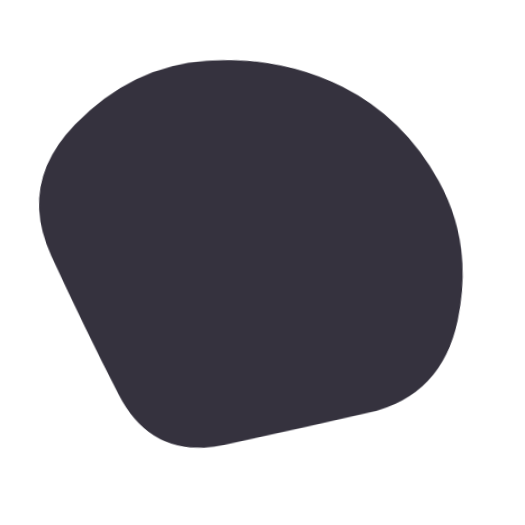
t = 0.00 s
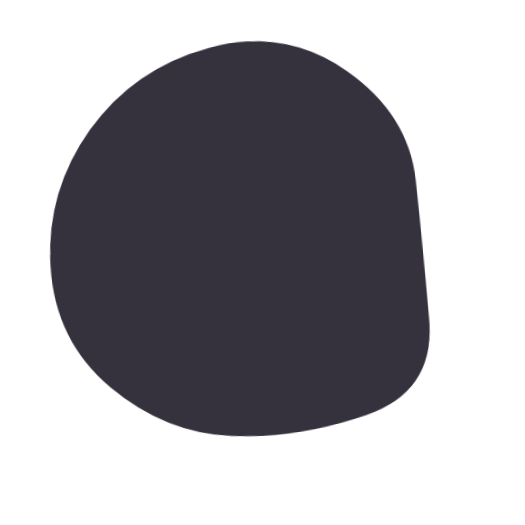
t = 1.77 s
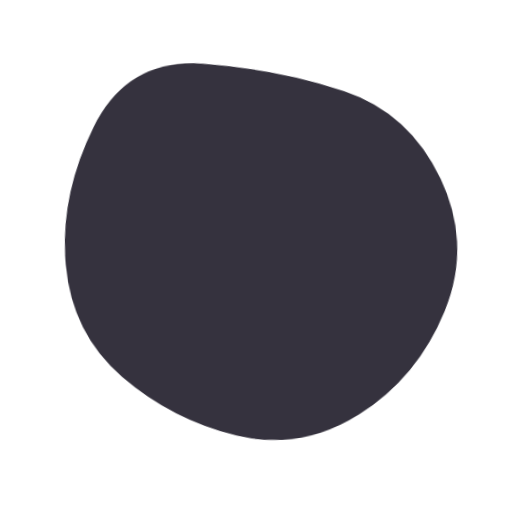
t = 3.28 s
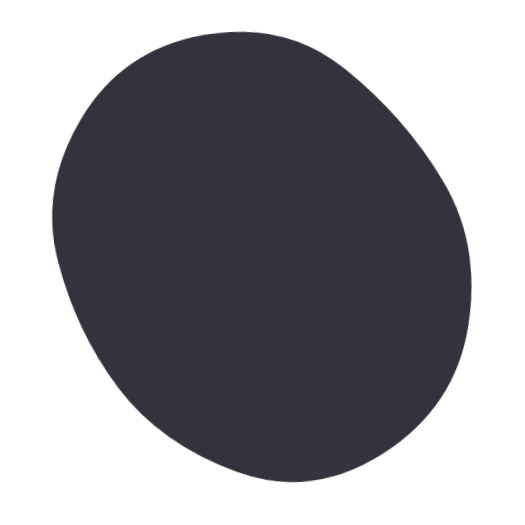
t = 5.05 s
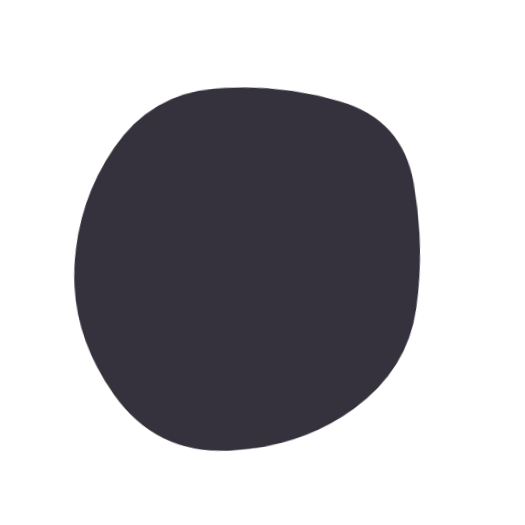
t = 6.57 s
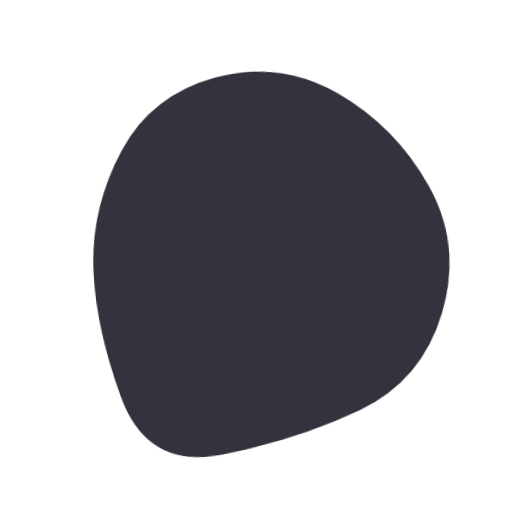
t = 8.33 s

The animated SVG that drew these frames (rendered in a browser with its animation timeline set to each time). Animation: 1 SMIL element (animate=1); frames cover the first 8.33 s, repeats indefinitely.

<svg version="1.1" xmlns="http://www.w3.org/2000/svg" viewBox="0 0 500 500" width="100%" id="blobSvg" style="opacity: 1;" filter="blur(0px)" transform="rotate(-3)">
                        <defs>
                        <linearGradient id="gradient" x1="0%" y1="0%" x2="0%" y2="100%">
                            <stop offset="0%" style="stop-color: rgb(53, 50, 62);"></stop>
                            <stop offset="100%" style="stop-color: rgb(53, 50, 62);"></stop>
                        </linearGradient>
                        </defs>
                        
                    <path id="blob" fill="url(#gradient)" style="opacity: 1;"><animate attributeName="d" dur="10.1s" repeatCount="indefinite" values="M443.46373,322.92581Q424.06453,395.85162,352.29275,408.54192Q280.52096,421.23222,209.43547,432.55323Q138.34998,443.87423,108.93547,378.01696Q79.52096,312.15968,50.50966,239.62741Q21.49835,167.09515,80.22256,112.52096Q138.94677,57.94677,211.78709,57.03792Q284.62741,56.12906,342.97339,89.43146Q401.31936,122.73387,432.09114,186.36693Q462.86293,250,443.46373,322.92581Z;M419.06254,317.79517Q411.11118,385.59033,349.66843,425.59894Q288.22568,465.60755,228.34547,428.45831Q168.46526,391.30906,120.24124,353.19622Q72.01722,315.08338,69.86103,249.40801Q67.70483,183.73263,103.47221,120.73263Q139.23958,57.73263,215.36631,36.75347Q291.49305,15.77432,346.41495,69.35242Q401.33686,122.93051,414.17538,186.46526Q427.0139,250,419.06254,317.79517Z;M414.53769,321.38989Q420.37096,392.77979,350.00938,405.59743Q279.64779,418.41507,213.62261,422.99375Q147.59743,427.57242,94.94338,376.434Q42.28934,325.29559,42.19191,249.67298Q42.09448,174.05036,91.48437,117.78308Q140.87426,61.5158,214.61636,47.15422Q288.35846,32.79263,348.05974,75.5158Q407.76103,118.23897,408.23272,184.11949Q408.70441,250,414.53769,321.38989Z;M433.0232,309.9192Q393.01281,369.83841,338.3352,406.40881Q283.6576,442.97921,221.7752,424.49281Q159.8928,406.0064,119.2384,358.9864Q78.584,311.9664,70.5304,246.7752Q62.4768,181.584,97.7552,114.4464Q133.0336,47.3088,206.208,64.61119Q279.3824,81.91359,342.208,100.8192Q405.0336,119.7248,439.0336,184.8624Q473.0336,250,433.0232,309.9192Z;M425.57934,323.79599Q426.22734,397.59197,355.10104,419.41516Q283.97474,441.23834,222.29242,423.00907Q160.6101,404.77979,95.49644,367.33031Q30.38277,329.88083,44.58128,255.13536Q58.77979,180.3899,99.7419,120.41159Q140.70401,60.43329,214.57221,45.49287Q288.44042,30.55246,350.61367,72.29792Q412.78692,114.04339,418.85914,182.0217Q424.93135,250,425.57934,323.79599Z;M453.57191,328.53752Q437.08754,407.07503,364.57816,448.74386Q292.06878,490.41269,219.55628,459.1657Q147.04377,427.91871,108.99375,371.46874Q70.94372,315.01876,56.52814,244.52814Q42.11255,174.03752,86.02814,107.96874Q129.94372,41.89995,209.98749,31.84993Q290.03126,21.79991,346.01876,71.89683Q402.00625,121.99375,436.03126,185.99687Q470.05628,250,453.57191,328.53752Z;M402.96858,305.89372Q383.43068,361.78743,330.92976,387.4658Q278.42884,413.14418,202.60721,438.39372Q126.78558,463.64325,93.53789,391.42791Q60.29021,319.21257,78.64603,256.64233Q97.00185,194.07209,128.64418,144.10813Q160.28651,94.14418,219.21534,92.06839Q278.14418,89.9926,343.5342,103.10536Q408.92421,116.21812,415.71534,183.10906Q422.50647,250,402.96858,305.89372Z;M404.21696,312.89783Q400.5999,375.79567,344.18719,420.60848Q287.77447,465.42129,222.25959,438.51488Q156.7447,411.60848,114.36806,363.06382Q71.99143,314.51917,65.98083,247.80853Q59.97023,181.09788,105.72982,130.10217Q151.4894,79.10645,216.18088,77.25959Q280.87235,75.41272,335.88295,103.82341Q390.89355,132.2341,399.36378,191.11705Q407.83401,250,404.21696,312.89783Z;M428.39652,310.63781Q395.12039,371.27562,337.58607,396.3189Q280.05174,421.36219,204.00896,441.94775Q127.96619,462.5333,107.32787,385.81839Q86.68955,309.10348,96.33581,253.18955Q105.98207,197.27562,134.68904,148.26665Q163.396,99.25769,224.43929,74.05174Q285.48258,48.8458,334.83632,93.40548Q384.19006,137.96516,422.93135,193.98258Q461.67264,250,428.39652,310.63781Z;M429,328Q437,406,362,433Q287,460,218,442Q149,424,122.5,365Q96,306,74.5,242Q53,178,94.5,115Q136,52,206.5,73Q277,94,347.5,101.5Q418,109,419.5,179.5Q421,250,429,328Z;M443.46373,322.92581Q424.06453,395.85162,352.29275,408.54192Q280.52096,421.23222,209.43547,432.55323Q138.34998,443.87423,108.93547,378.01696Q79.52096,312.15968,50.50966,239.62741Q21.49835,167.09515,80.22256,112.52096Q138.94677,57.94677,211.78709,57.03792Q284.62741,56.12906,342.97339,89.43146Q401.31936,122.73387,432.09114,186.36693Q462.86293,250,443.46373,322.92581Z"></animate></path></svg>